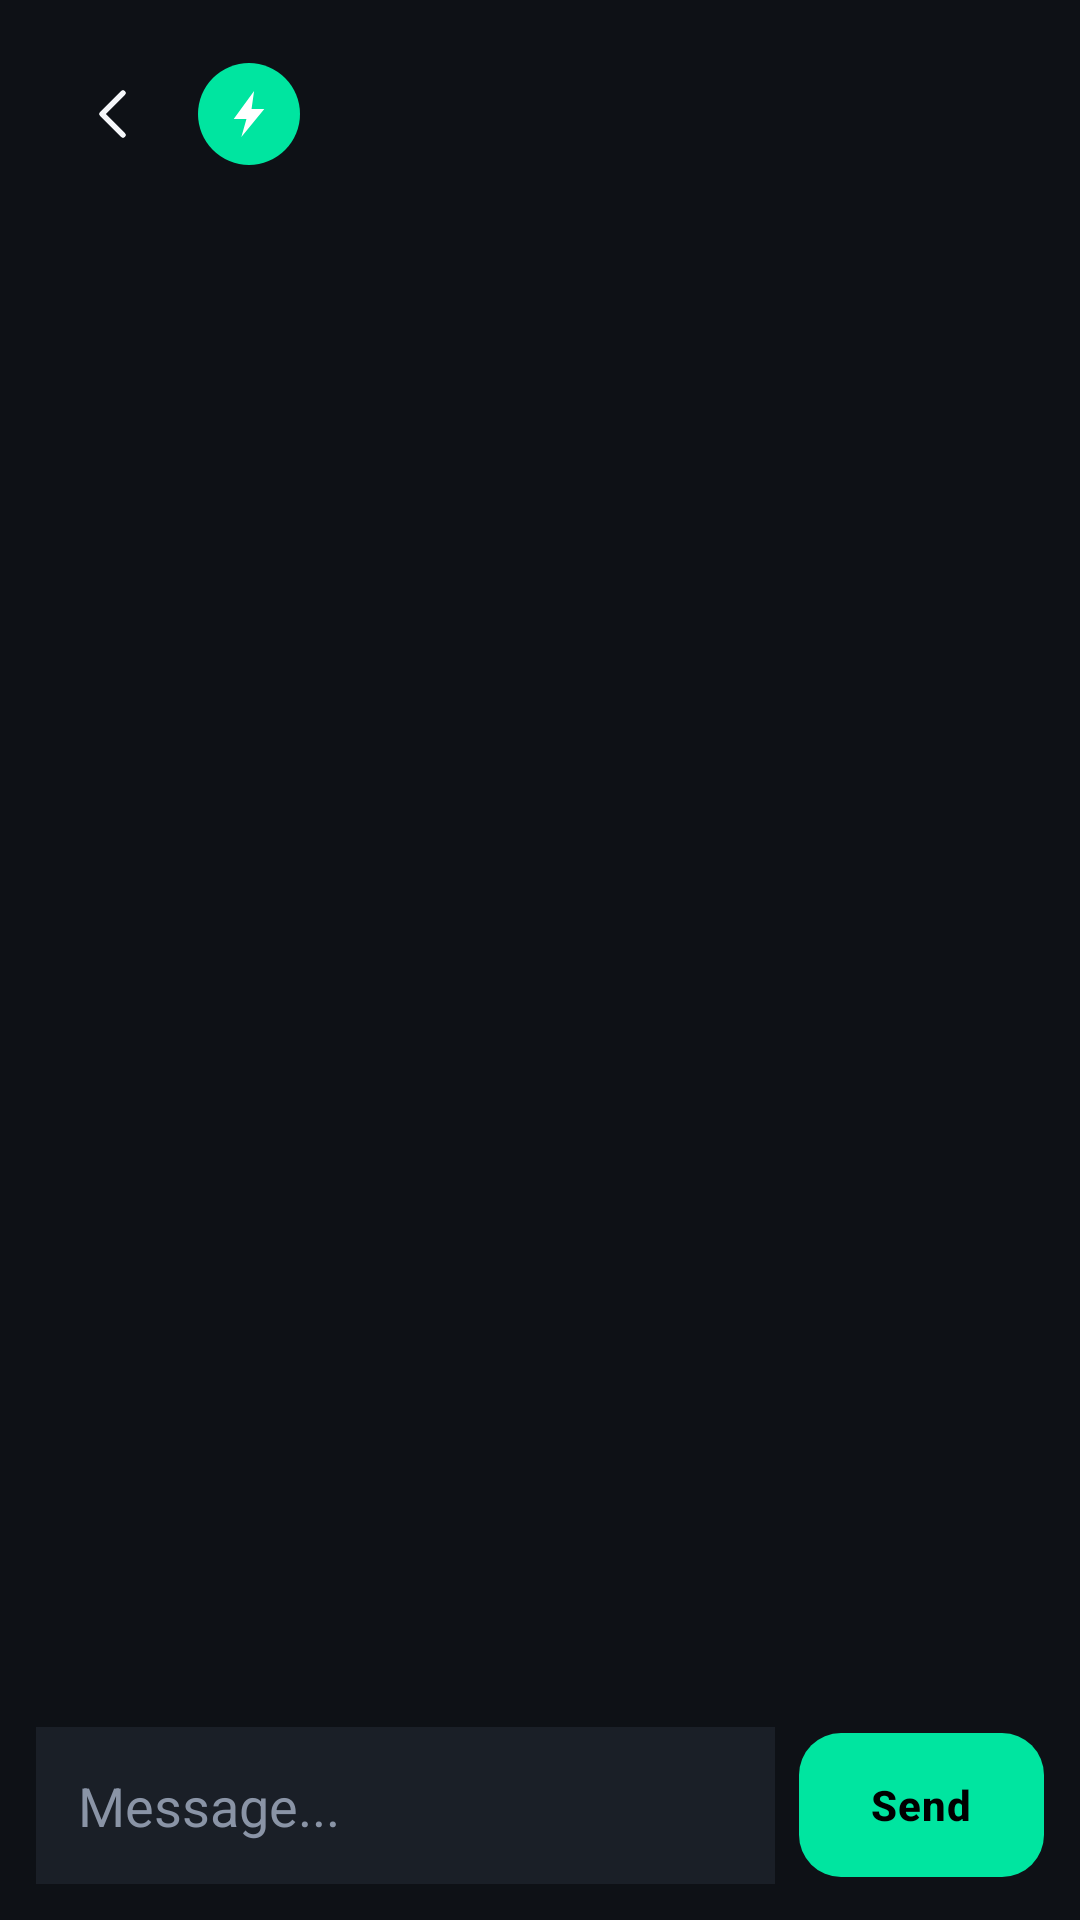

Reconstruct the res/layout file that produces this screen, plus the resources it refers to.
<!-- AndroidManifest.xml: application theme Theme.ReflexTrainer -->
<!-- res/layout/activity_chat.xml -->
<?xml version="1.0" encoding="utf-8"?>
<LinearLayout xmlns:android="http://schemas.android.com/apk/res/android"
    xmlns:app="http://schemas.android.com/apk/res-auto"
    android:layout_width="match_parent"
    android:layout_height="match_parent"
    android:orientation="vertical"
    android:background="@color/bg">

    <LinearLayout
        android:id="@+id/chatHeader"
        android:layout_width="match_parent"
        android:layout_height="wrap_content"
        android:orientation="horizontal"
        android:gravity="center_vertical"
        android:padding="18dp">

        <ImageButton
            android:id="@+id/btnBack"
            android:layout_width="40dp"
            android:layout_height="40dp"
            android:background="?attr/selectableItemBackgroundBorderless"
            android:contentDescription="@null"
            android:scaleType="center"
            android:src="@drawable/ic_back"
            app:tint="@color/text_primary"/>

        <ImageView
            android:id="@+id/ivChatAvatar"
            android:layout_width="34dp"
            android:layout_height="34dp"
            android:layout_marginStart="8dp"
            android:contentDescription="@null"
            android:src="@drawable/ic_avatar_1"/>

        <TextView
            android:id="@+id/tvChatUsername"
            android:layout_width="0dp"
            android:layout_height="wrap_content"
            android:layout_marginStart="12dp"
            android:layout_weight="1"
            android:textColor="@color/text_primary"
            android:textSize="18sp"
            android:textStyle="bold"/>

    </LinearLayout>

    <View
        android:layout_width="match_parent"
        android:layout_height="1dp"
        android:background="@color/line"/>

    <TextView
        android:id="@+id/tvNoMessages"
        android:layout_width="match_parent"
        android:layout_height="wrap_content"
        android:gravity="center"
        android:paddingVertical="24dp"
        android:text="Say hi to start the conversation."
        android:textColor="@color/text_secondary"
        android:visibility="gone"/>

    <androidx.recyclerview.widget.RecyclerView
        android:id="@+id/rvMessages"
        android:layout_width="match_parent"
        android:layout_height="0dp"
        android:layout_weight="1"
        android:clipToPadding="false"
        android:paddingHorizontal="12dp"
        android:paddingVertical="8dp"/>

    <LinearLayout
        android:layout_width="match_parent"
        android:layout_height="wrap_content"
        android:orientation="horizontal"
        android:gravity="center_vertical"
        android:padding="12dp">

        <EditText
            android:id="@+id/etMessage"
            android:layout_width="0dp"
            android:layout_height="wrap_content"
            android:layout_weight="1"
            android:background="@color/surface"
            android:hint="Message..."
            android:inputType="textCapSentences|textMultiLine"
            android:maxLines="4"
            android:padding="14dp"
            android:textColor="@color/text_primary"
            android:textColorHint="@color/text_secondary"/>

        <com.google.android.material.button.MaterialButton
            android:id="@+id/btnSend"
            style="@style/AppButton"
            android:layout_width="wrap_content"
            android:layout_height="48dp"
            android:layout_marginStart="8dp"
            android:insetTop="0dp"
            android:insetBottom="0dp"
            android:minWidth="0dp"
            android:text="Send"
            android:textSize="14sp"/>

    </LinearLayout>

</LinearLayout>
<!-- resources referenced by this layout -->
<resources>
  <color name="bg">#0E1116</color>
  <color name="surface">#1A1F27</color>
  <color name="text_primary">#F5F7FA</color>
  <color name="text_secondary">#8A94A6</color>
  <!-- drawable ic_avatar_1 (drawable) -->
  <vector xmlns:android="http://schemas.android.com/apk/res/android"
      android:width="40dp"
      android:height="40dp"
      android:viewportWidth="40"
      android:viewportHeight="40">
  
      
      <path
          android:fillColor="@color/accent"
          android:pathData="M0,20 A20,20 0 1,1 40,20 A20,20 0 1,1 0,20 Z"/>
  
      <path
          android:fillColor="#FFFFFF"
          android:pathData="M22,11 L14,22 L19,22 L17,29 L26,18 L21,18 Z"/>
  </vector>
  <!-- drawable ic_back (drawable) -->
  <vector xmlns:android="http://schemas.android.com/apk/res/android"
      android:width="24dp"
      android:height="24dp"
      android:viewportWidth="24"
      android:viewportHeight="24">
  
      <path
          android:strokeColor="#FFFFFF"
          android:strokeWidth="1.8"
          android:strokeLineCap="round"
          android:strokeLineJoin="round"
          android:fillColor="#00000000"
          android:pathData="M 15,5 L 8,12 L 15,19"/>
  </vector>
  <style name="AppButton" parent="Widget.Material3.Button">
          <item name="android:layout_height">56dp</item>
          <item name="backgroundTint">@color/accent</item>
          <item name="android:textColor">@color/black</item>
          <item name="android:textStyle">bold</item>
          <item name="android:textAllCaps">false</item>
          <item name="cornerRadius">14dp</item>
          <item name="android:letterSpacing">0.02</item>
      </style>
  <style name="Theme.ReflexTrainer" parent="Theme.Material3.DayNight.NoActionBar">
          <item name="colorPrimary">@color/accent</item>
          <item name="colorOnPrimary">@color/black</item>
          <item name="colorSecondary">@color/accent</item>
          <item name="android:colorBackground">@color/bg</item>
          <item name="colorSurface">@color/surface</item>
          <item name="colorOnBackground">@color/text_primary</item>
          <item name="colorOnSurface">@color/text_primary</item>
          <item name="colorOnSurfaceVariant">@color/text_secondary</item>
          <item name="colorError">@color/danger</item>
          <item name="android:statusBarColor">@color/bg</item>
          <item name="android:windowLightStatusBar">false</item>
  
          
          <item name="android:textColorPrimary">@color/text_primary</item>
          <item name="android:textColorSecondary">@color/text_secondary</item>
  
          <item name="materialAlertDialogTheme">@style/ThemeOverlay.ReflexTrainer.MaterialAlertDialog</item>
      </style>
  <color name="accent">#00E5A0</color>
  <color name="black">#000000</color>
  <color name="danger">#FF5252</color>
</resources>
